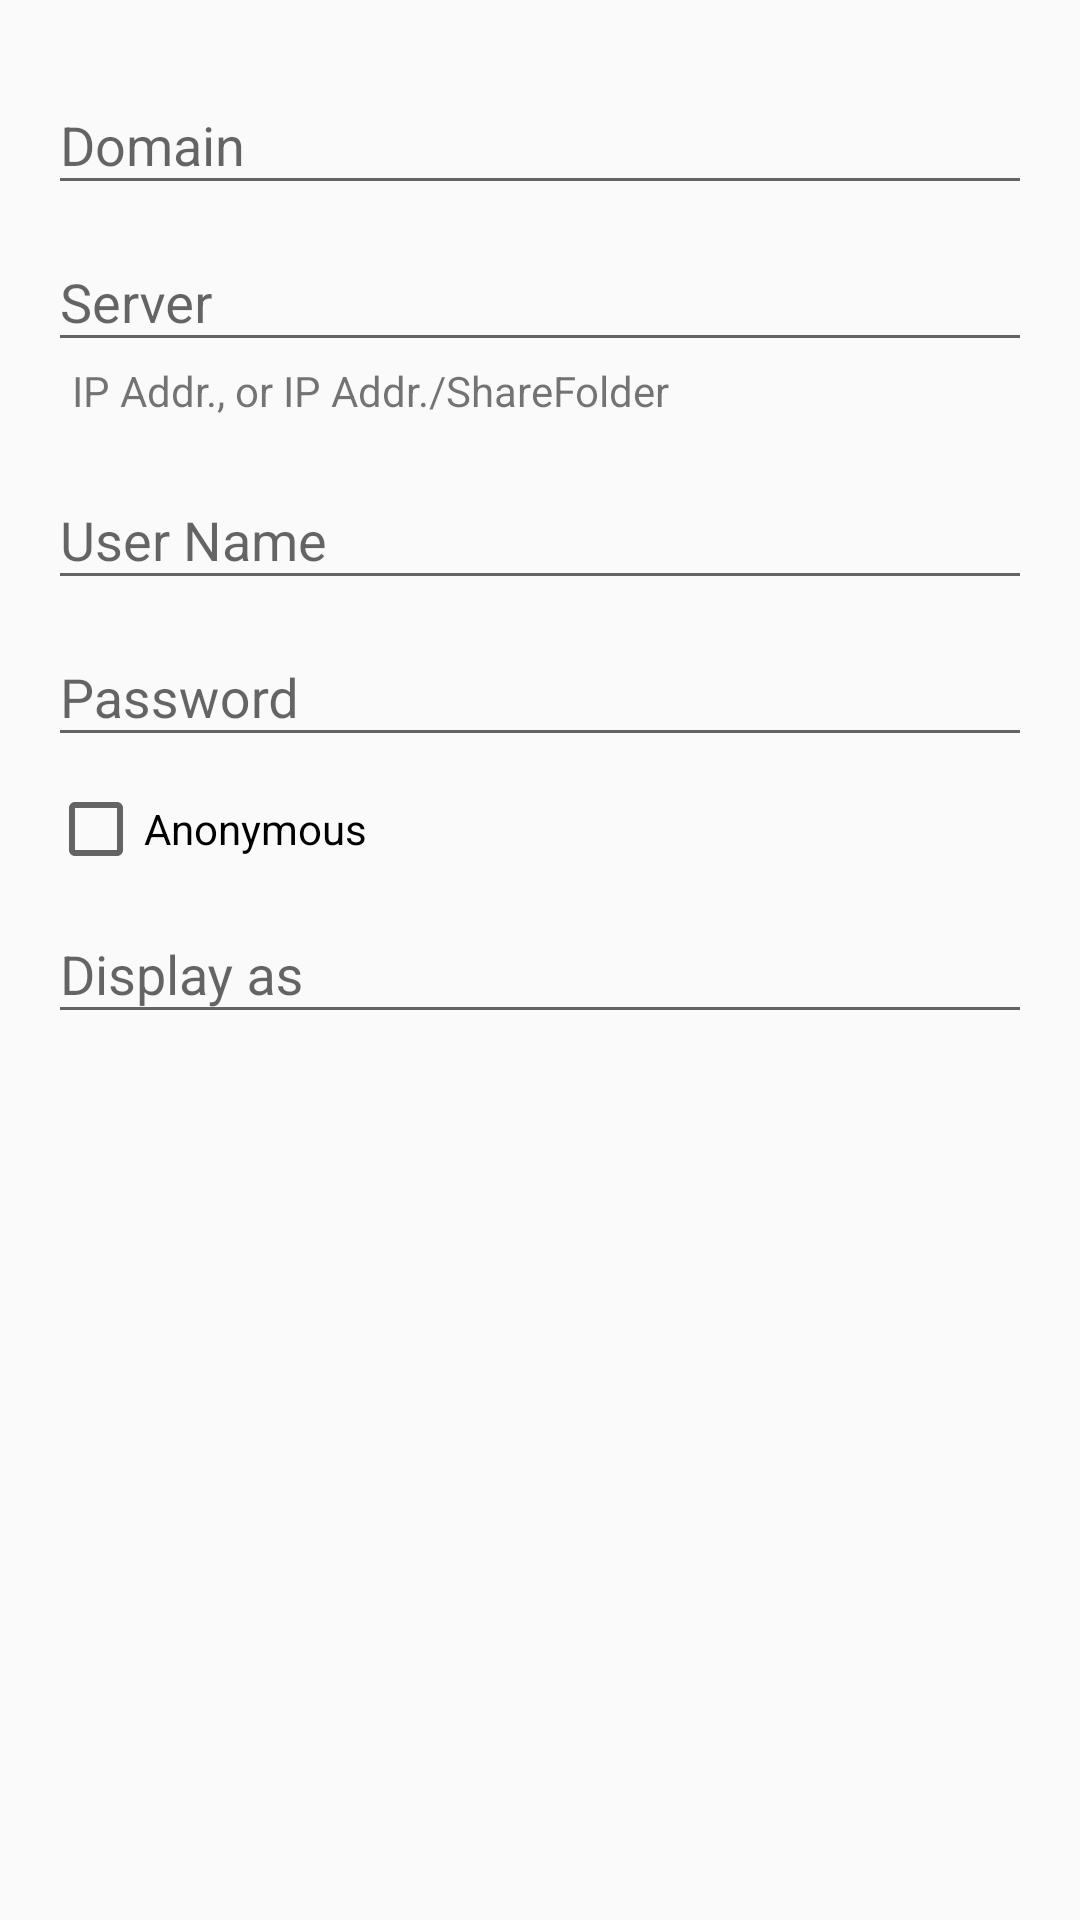

Reconstruct the res/layout file that produces this screen, plus the resources it refers to.
<!-- AndroidManifest.xml: application theme AppTheme -->
<!-- res/layout/fragment_add_network.xml -->
<?xml version="1.0" encoding="utf-8"?>
<LinearLayout
    xmlns:android="http://schemas.android.com/apk/res/android"
    android:orientation="vertical"
    android:layout_width="match_parent"
    android:layout_height="match_parent"
    android:paddingTop="@dimen/fragment_vertical_margin"
    android:paddingBottom="@dimen/fragment_vertical_margin"
    android:paddingLeft="@dimen/fragment_horizontal_margin"
    android:paddingStart="@dimen/fragment_horizontal_margin"
    android:paddingRight="@dimen/fragment_horizontal_margin"
    android:paddingEnd="@dimen/fragment_horizontal_margin">

    <android.support.design.widget.TextInputLayout
        android:id="@+id/fs_txt_domain_name_layout"
        android:layout_width="match_parent"
        android:layout_height="wrap_content">

        <android.support.design.widget.TextInputEditText
            android:id="@+id/fs_txt_domain_name"
            android:layout_width="match_parent"
            android:layout_height="wrap_content"
            android:inputType="text"
            android:hint="@string/fs_smb_domain"/>

    </android.support.design.widget.TextInputLayout>

    <android.support.design.widget.TextInputLayout
        android:id="@+id/fs_txt_server_layout"
        android:layout_width="match_parent"
        android:layout_height="wrap_content">

        <android.support.design.widget.TextInputEditText
            android:id="@+id/fs_txt_server"
            android:layout_width="match_parent"
            android:layout_height="wrap_content"
            android:inputType="text"
            android:hint="@string/fs_smb_server"/>

    </android.support.design.widget.TextInputLayout>

    <TextView
        android:layout_width="match_parent"
        android:layout_height="wrap_content"
        android:paddingLeft="@dimen/entry_hint_horizontal_margin"
        android:paddingStart="@dimen/entry_hint_horizontal_margin"
        android:paddingRight="@dimen/entry_hint_horizontal_margin"
        android:paddingEnd="@dimen/entry_hint_horizontal_margin"
        android:text="@string/fs_smb_server_hint"
        android:textColor="@color/hint_foreground_holo_light"/>

    <android.support.design.widget.TextInputLayout
        android:id="@+id/fs_txt_user_name_layout"
        android:layout_width="match_parent"
        android:layout_height="wrap_content"
        android:layout_marginTop="@dimen/entry_divider_size" >

        <android.support.design.widget.TextInputEditText
            android:id="@+id/fs_txt_user_name"
            android:layout_width="match_parent"
            android:layout_height="wrap_content"
            android:inputType="textPersonName"
            android:hint="@string/fs_smb_username"/>

    </android.support.design.widget.TextInputLayout>

    <android.support.design.widget.TextInputLayout
        android:id="@+id/fs_txt_password_layout"
        android:layout_width="match_parent"
        android:layout_height="wrap_content">

        <android.support.design.widget.TextInputEditText
            android:id="@+id/fs_txt_password"
            android:layout_width="match_parent"
            android:layout_height="wrap_content"
            android:inputType="textPassword"
            android:hint="@string/fs_smb_password"/>

    </android.support.design.widget.TextInputLayout>

    <CheckBox
        android:id="@+id/fs_check_anonymous"
        android:layout_width="match_parent"
        android:layout_height="wrap_content"
        android:layout_marginTop="@dimen/entry_divider_size"
        android:text="@string/fs_smb_anonymous" />

    <android.support.design.widget.TextInputLayout
        android:id="@+id/fs_txt_display_name_layout"
        android:layout_width="match_parent"
        android:layout_height="wrap_content">

        <android.support.design.widget.TextInputEditText
            android:id="@+id/fs_txt_display_name"
            android:layout_width="match_parent"
            android:layout_height="wrap_content"
            android:inputType="textPersonName"
            android:hint="@string/fs_smb_display_name"/>

    </android.support.design.widget.TextInputLayout>

</LinearLayout>
<!-- resources referenced by this layout -->
<resources>
  <dimen name="entry_divider_size">8dp</dimen>
  <dimen name="entry_hint_horizontal_margin">8dp</dimen>
  <dimen name="fragment_horizontal_margin">16dp</dimen>
  <dimen name="fragment_vertical_margin">16dp</dimen>
  <string name="fs_smb_anonymous">Anonymous</string>
  <string name="fs_smb_display_name">Display as</string>
  <string name="fs_smb_domain">Domain</string>
  <string name="fs_smb_password">Password</string>
  <string name="fs_smb_server">Server</string>
  <string name="fs_smb_server_hint">IP Addr., or IP Addr./ShareFolder</string>
  <string name="fs_smb_username">User Name</string>
  <style name="AppTheme" parent="Theme.AppCompat.Light.DarkActionBar">
          
          <item name="colorPrimary">@color/colorPrimary</item>
          <item name="colorPrimaryDark">@color/colorPrimaryDark</item>
          <item name="colorAccent">@color/colorAccent</item>
  
          <item name="windowActionBar">false</item>
          <item name="windowNoTitle">true</item>
      </style>
  <color name="colorPrimary">#ff37474F</color>
  <color name="colorPrimaryDark">#363636</color>
  <color name="colorAccent">#ff55d98c</color>
</resources>
